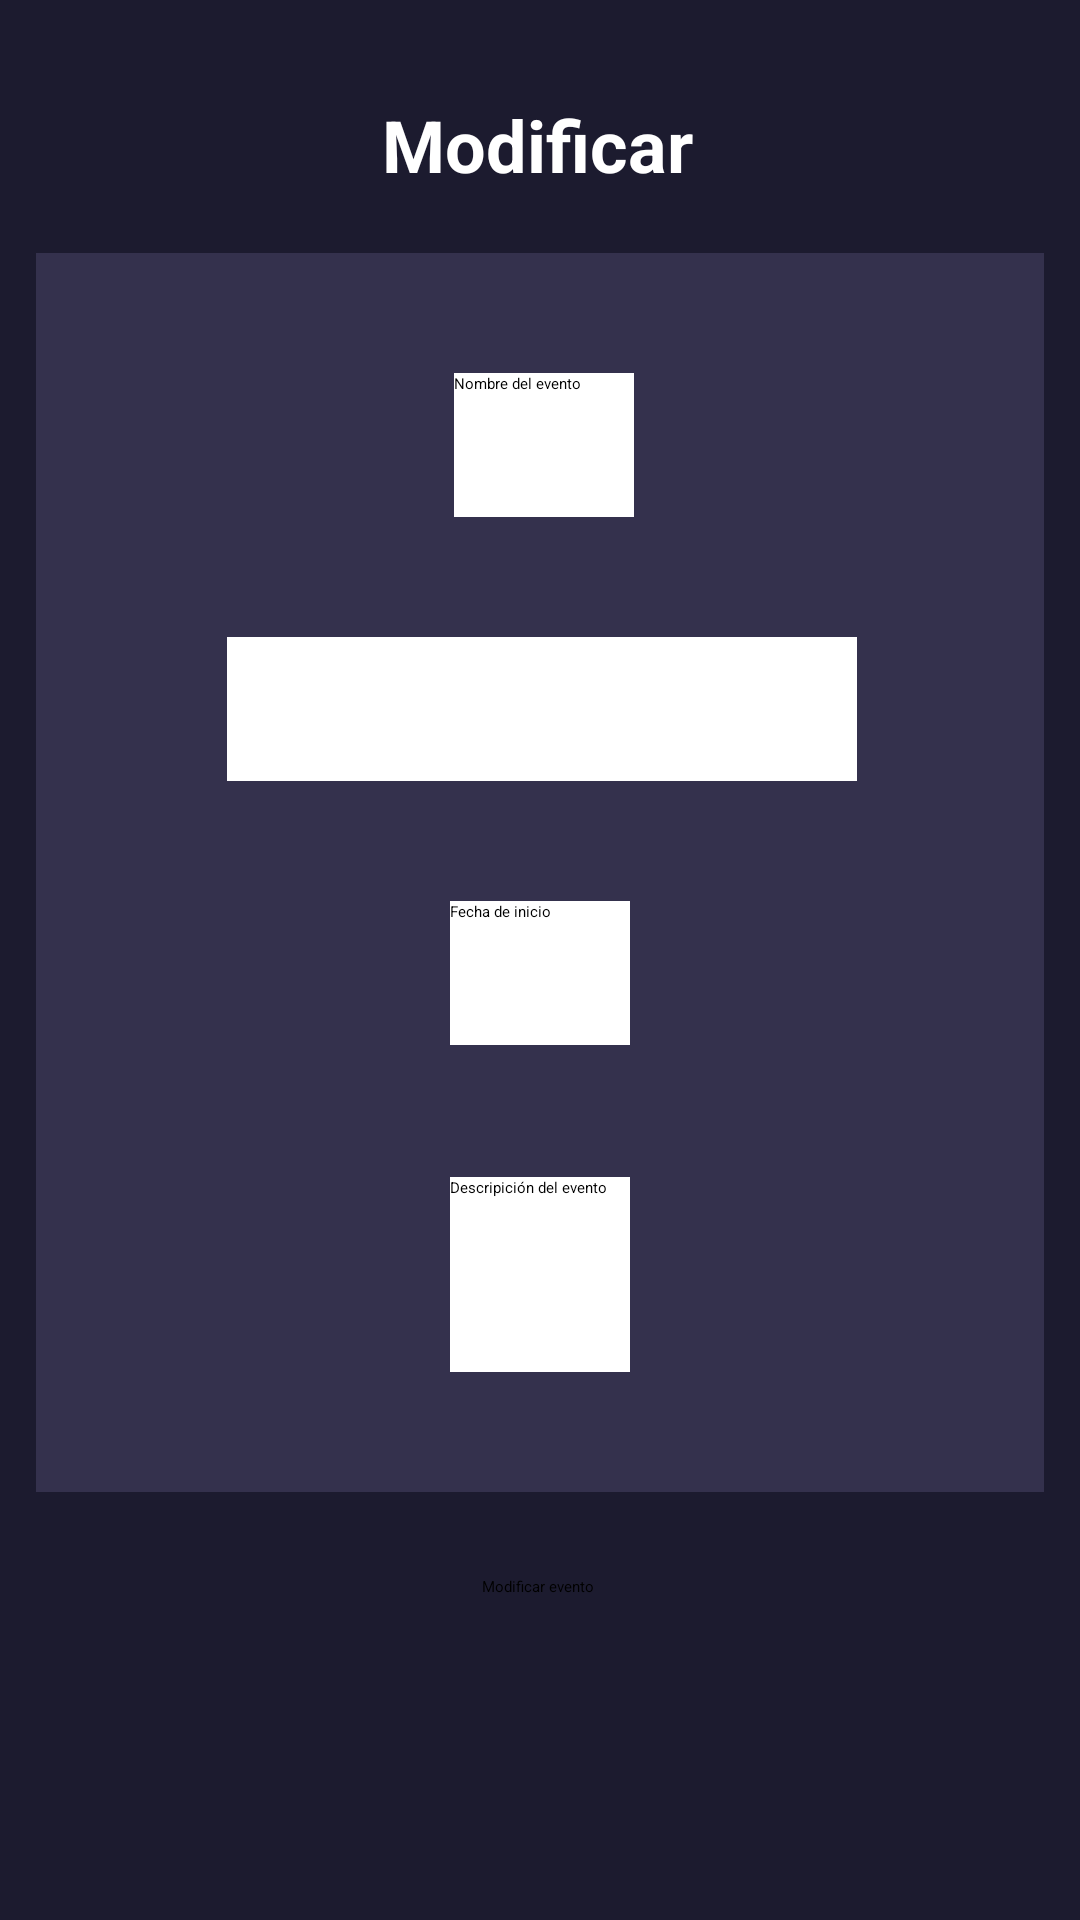

Layout XML and referenced resources for this Android screen:
<!-- AndroidManifest.xml: application theme Theme.Proyecto -->
<!-- res/layout/fragment_modificar_evento.xml -->
<?xml version="1.0" encoding="utf-8"?>
<FrameLayout xmlns:android="http://schemas.android.com/apk/res/android"
    xmlns:app="http://schemas.android.com/apk/res-auto"
    xmlns:tools="http://schemas.android.com/tools"
    android:layout_width="match_parent"
    android:layout_height="match_parent"
    android:background="@color/Azul_osc">

    <ScrollView
        android:layout_width="match_parent"
        android:layout_height="match_parent">

        <LinearLayout
            android:layout_width="match_parent"
            android:layout_height="match_parent"
            android:orientation="vertical">

            <androidx.constraintlayout.widget.ConstraintLayout
                android:layout_width="match_parent"
                android:layout_height="match_parent"
                android:background="@color/Azul_osc"
                tools:context=".ui.Eventos.ModificarEvento">

                <androidx.constraintlayout.widget.ConstraintLayout
                    android:id="@+id/LayoutModificar"
                    android:layout_width="336dp"
                    android:layout_height="413dp"
                    android:layout_marginTop="20dp"
                    android:background="@color/Azul"
                    app:layout_constraintEnd_toEndOf="parent"
                    app:layout_constraintStart_toStartOf="parent"
                    app:layout_constraintTop_toBottomOf="@+id/EtiquetaCrearEvento">

                    <Spinner
                        android:id="@+id/Spinner"
                        android:layout_width="210dp"
                        android:layout_height="wrap_content"
                        android:layout_marginTop="40dp"
                        android:background="@color/white"
                        android:ems="10"
                        android:hint="@string/n_localidad_evento"
                        android:inputType="textPersonName"
                        android:minHeight="48dp"
                        android:textColor="@color/black"
                        app:layout_constraintEnd_toEndOf="parent"
                        app:layout_constraintHorizontal_bias="0.505"
                        app:layout_constraintStart_toStartOf="parent"
                        app:layout_constraintTop_toBottomOf="@+id/InputNombreEvento" />

                    <EditText
                        android:id="@+id/InputNombreEvento"
                        android:layout_width="wrap_content"
                        android:layout_height="wrap_content"
                        android:layout_marginTop="40dp"
                        android:background="@color/white"
                        android:ems="10"
                        android:hint="@string/n_nombre_evento"
                        android:inputType="textPersonName"
                        android:minHeight="48dp"
                        android:textColor="@color/black"
                        app:layout_constraintEnd_toEndOf="parent"
                        app:layout_constraintHorizontal_bias="0.505"
                        app:layout_constraintStart_toStartOf="parent"
                        app:layout_constraintTop_toTopOf="parent" />

                    <EditText
                        android:id="@+id/InputDescripcionEvento"
                        android:layout_width="wrap_content"
                        android:layout_height="65dp"
                        android:layout_marginTop="44dp"
                        android:background="@color/white"
                        android:ems="10"
                        android:gravity="start|top"
                        android:hint="@string/n_descripcion_evento"
                        android:inputType="textMultiLine"
                        app:layout_constraintEnd_toEndOf="parent"
                        app:layout_constraintStart_toStartOf="parent"
                        app:layout_constraintTop_toBottomOf="@+id/InputFechaEvento" />

                    <EditText
                        android:id="@+id/InputFechaEvento"
                        android:layout_width="wrap_content"
                        android:layout_height="wrap_content"
                        android:layout_marginTop="40dp"
                        android:background="@color/white"
                        android:ems="10"
                        android:hint="@string/n_fecha_inicio_evento"
                        android:inputType="date"
                        android:minHeight="48dp"
                        app:layout_constraintEnd_toEndOf="parent"
                        app:layout_constraintStart_toStartOf="parent"
                        app:layout_constraintTop_toBottomOf="@+id/Spinner" />

                </androidx.constraintlayout.widget.ConstraintLayout>

                <Button
                    android:id="@+id/BotonModificar"
                    android:layout_width="wrap_content"
                    android:layout_height="wrap_content"
                    android:layout_marginTop="28dp"
                    android:backgroundTint="@color/teal_700"
                    android:text="@string/n_etiqueta_modificar"
                    app:cornerRadius="10sp"
                    app:layout_constraintEnd_toEndOf="parent"
                    app:layout_constraintHorizontal_bias="0.498"
                    app:layout_constraintStart_toStartOf="parent"
                    app:layout_constraintTop_toBottomOf="@+id/LayoutModificar" />

                <TextView
                    android:id="@+id/EtiquetaCrearEvento"
                    android:layout_width="wrap_content"
                    android:layout_height="wrap_content"
                    android:layout_marginTop="32dp"
                    android:text="@string/n_modificar"
                    android:textColor="@color/white"
                    android:textSize="24sp"
                    android:textStyle="bold"
                    app:layout_constraintEnd_toEndOf="parent"
                    app:layout_constraintHorizontal_bias="0.497"
                    app:layout_constraintStart_toStartOf="parent"
                    app:layout_constraintTop_toTopOf="parent" />

            </androidx.constraintlayout.widget.ConstraintLayout>
        </LinearLayout>
    </ScrollView>
</FrameLayout>
<!-- resources referenced by this layout -->
<resources>
  <color name="Azul">#34314D</color>
  <color name="Azul_osc">#1C1B2F</color>
  <color name="black">#FF000000</color>
  <color name="teal_700">#FF018786</color>
  <string name="n_descripcion_evento">Descripición del evento</string>
  <string name="n_etiqueta_modificar">Modificar evento</string>
  <string name="n_fecha_inicio_evento">Fecha de inicio</string>
  <string name="n_localidad_evento">Municipio</string>
  <string name="n_modificar">Modificar</string>
  <string name="n_nombre_evento">Nombre del evento</string>
  <!-- not gathered from this repository: default colours our renderer supplied (Android Studio template values) -->
  <color name="white">#FFFFFFFF</color>
</resources>
